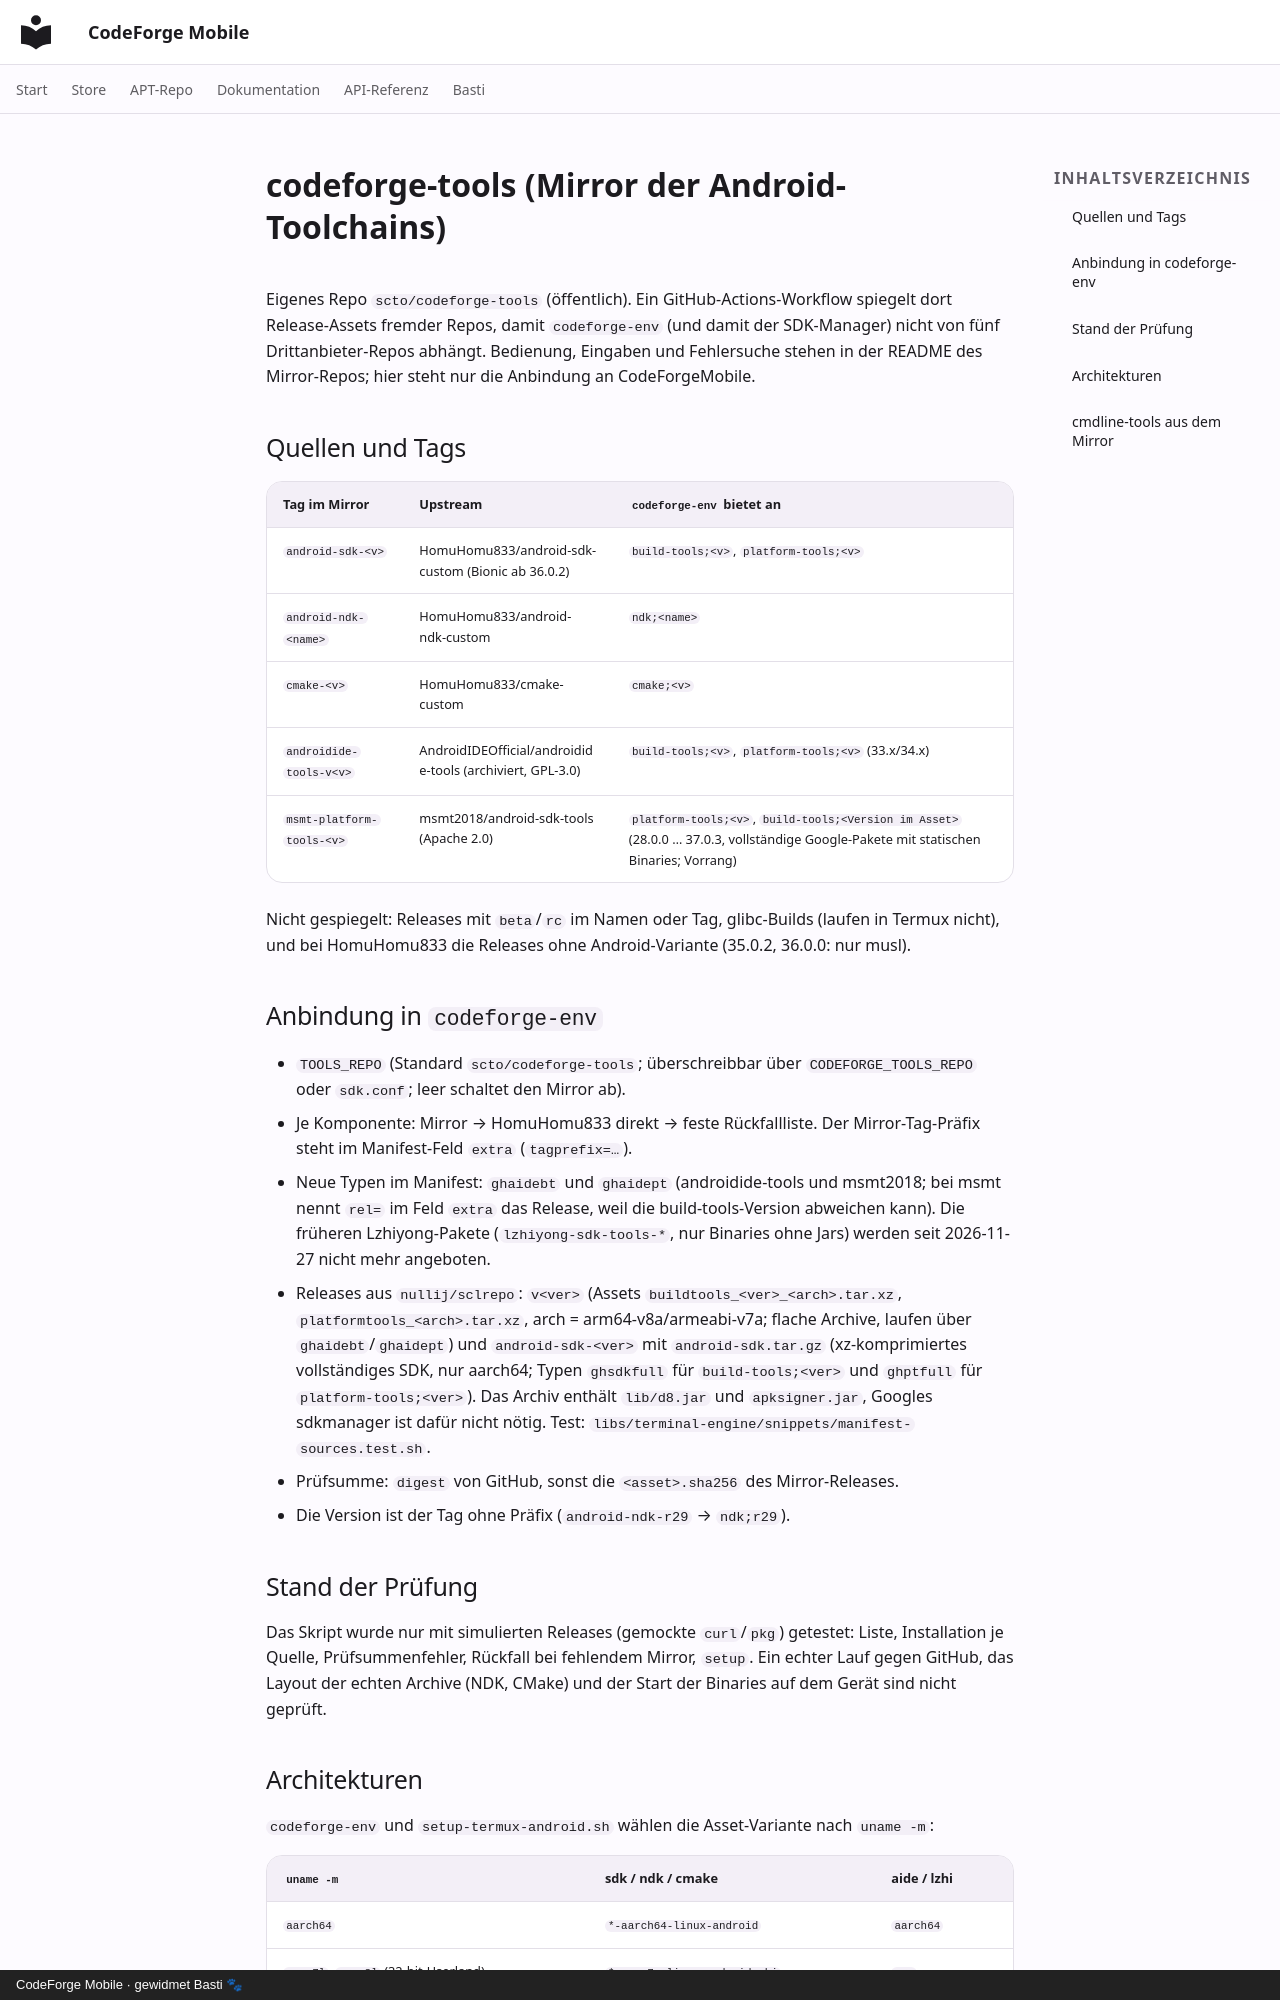

repository: scto/CodeForgeMobile · page: CODEFORGE-TOOLS/index.html · generator: mkdocs · copyright: CodeForge Mobile · gewidmet Basti 🐾

# codeforge-tools (Mirror der Android-Toolchains)

Eigenes Repo `scto/codeforge-tools` (öffentlich). Ein GitHub-Actions-Workflow spiegelt dort Release-Assets fremder Repos, damit
`codeforge-env` (und damit der SDK-Manager) nicht von fünf Drittanbieter-Repos abhängt. Bedienung, Eingaben und Fehlersuche stehen in
der README des Mirror-Repos; hier steht nur die Anbindung an CodeForgeMobile.

## Quellen und Tags

| Tag im Mirror | Upstream | `codeforge-env` bietet an |
|---|---|---|
| `android-sdk-<v>` | HomuHomu833/android-sdk-custom (Bionic ab 36.0.2) | `build-tools;<v>`, `platform-tools;<v>` |
| `android-ndk-<name>` | HomuHomu833/android-ndk-custom | `ndk;<name>` |
| `cmake-<v>` | HomuHomu833/cmake-custom | `cmake;<v>` |
| `androidide-tools-v<v>` | AndroidIDEOfficial/androidide-tools (archiviert, GPL-3.0) | `build-tools;<v>`, `platform-tools;<v>` (33.x/34.x) |
| `msmt-platform-tools-<v>` | msmt2018/android-sdk-tools (Apache 2.0) | `platform-tools;<v>`, `build-tools;<Version im Asset>` (28.0.0 … 37.0.3, vollständige Google-Pakete mit statischen Binaries; Vorrang) |

Nicht gespiegelt: Releases mit `beta`/`rc` im Namen oder Tag, glibc-Builds (laufen in Termux nicht), und bei HomuHomu833 die Releases
ohne Android-Variante (35.0.2, 36.0.0: nur musl).

## Anbindung in `codeforge-env`

- `TOOLS_REPO` (Standard `scto/codeforge-tools`; überschreibbar über `CODEFORGE_TOOLS_REPO` oder `sdk.conf`; leer schaltet den Mirror ab).
- Je Komponente: Mirror → HomuHomu833 direkt → feste Rückfallliste. Der Mirror-Tag-Präfix steht im Manifest-Feld `extra` (`tagprefix=…`).
- Neue Typen im Manifest: `ghaidebt` und `ghaidept` (androidide-tools und msmt2018; bei msmt nennt `rel=` im Feld `extra` das Release, weil die build-tools-Version abweichen kann). Die früheren Lzhiyong-Pakete (`lzhiyong-sdk-tools-*`, nur Binaries ohne Jars) werden seit 2026-11-27 nicht mehr angeboten.
- Releases aus `nullij/sclrepo`: `v<ver>` (Assets `buildtools_<ver>_<arch>.tar.xz`, `platformtools_<arch>.tar.xz`, arch = arm64-v8a/armeabi-v7a; flache Archive, laufen über `ghaidebt`/`ghaidept`) und `android-sdk-<ver>` mit `android-sdk.tar.gz` (xz-komprimiertes vollständiges SDK, nur aarch64; Typen `ghsdkfull` für `build-tools;<ver>` und `ghptfull` für `platform-tools;<ver>`). Das Archiv enthält `lib/d8.jar` und `apksigner.jar`, Googles sdkmanager ist dafür nicht nötig. Test: `libs/terminal-engine/snippets/manifest-sources.test.sh`.
- Prüfsumme: `digest` von GitHub, sonst die `<asset>.sha256` des Mirror-Releases.
- Die Version ist der Tag ohne Präfix (`android-ndk-r29` → `ndk;r29`).

## Stand der Prüfung

Das Skript wurde nur mit simulierten Releases (gemockte `curl`/`pkg`) getestet: Liste, Installation je Quelle, Prüfsummenfehler,
Rückfall bei fehlendem Mirror, `setup`. Ein echter Lauf gegen GitHub, das Layout der echten Archive (NDK, CMake) und der Start der
Binaries auf dem Gerät sind nicht geprüft.
